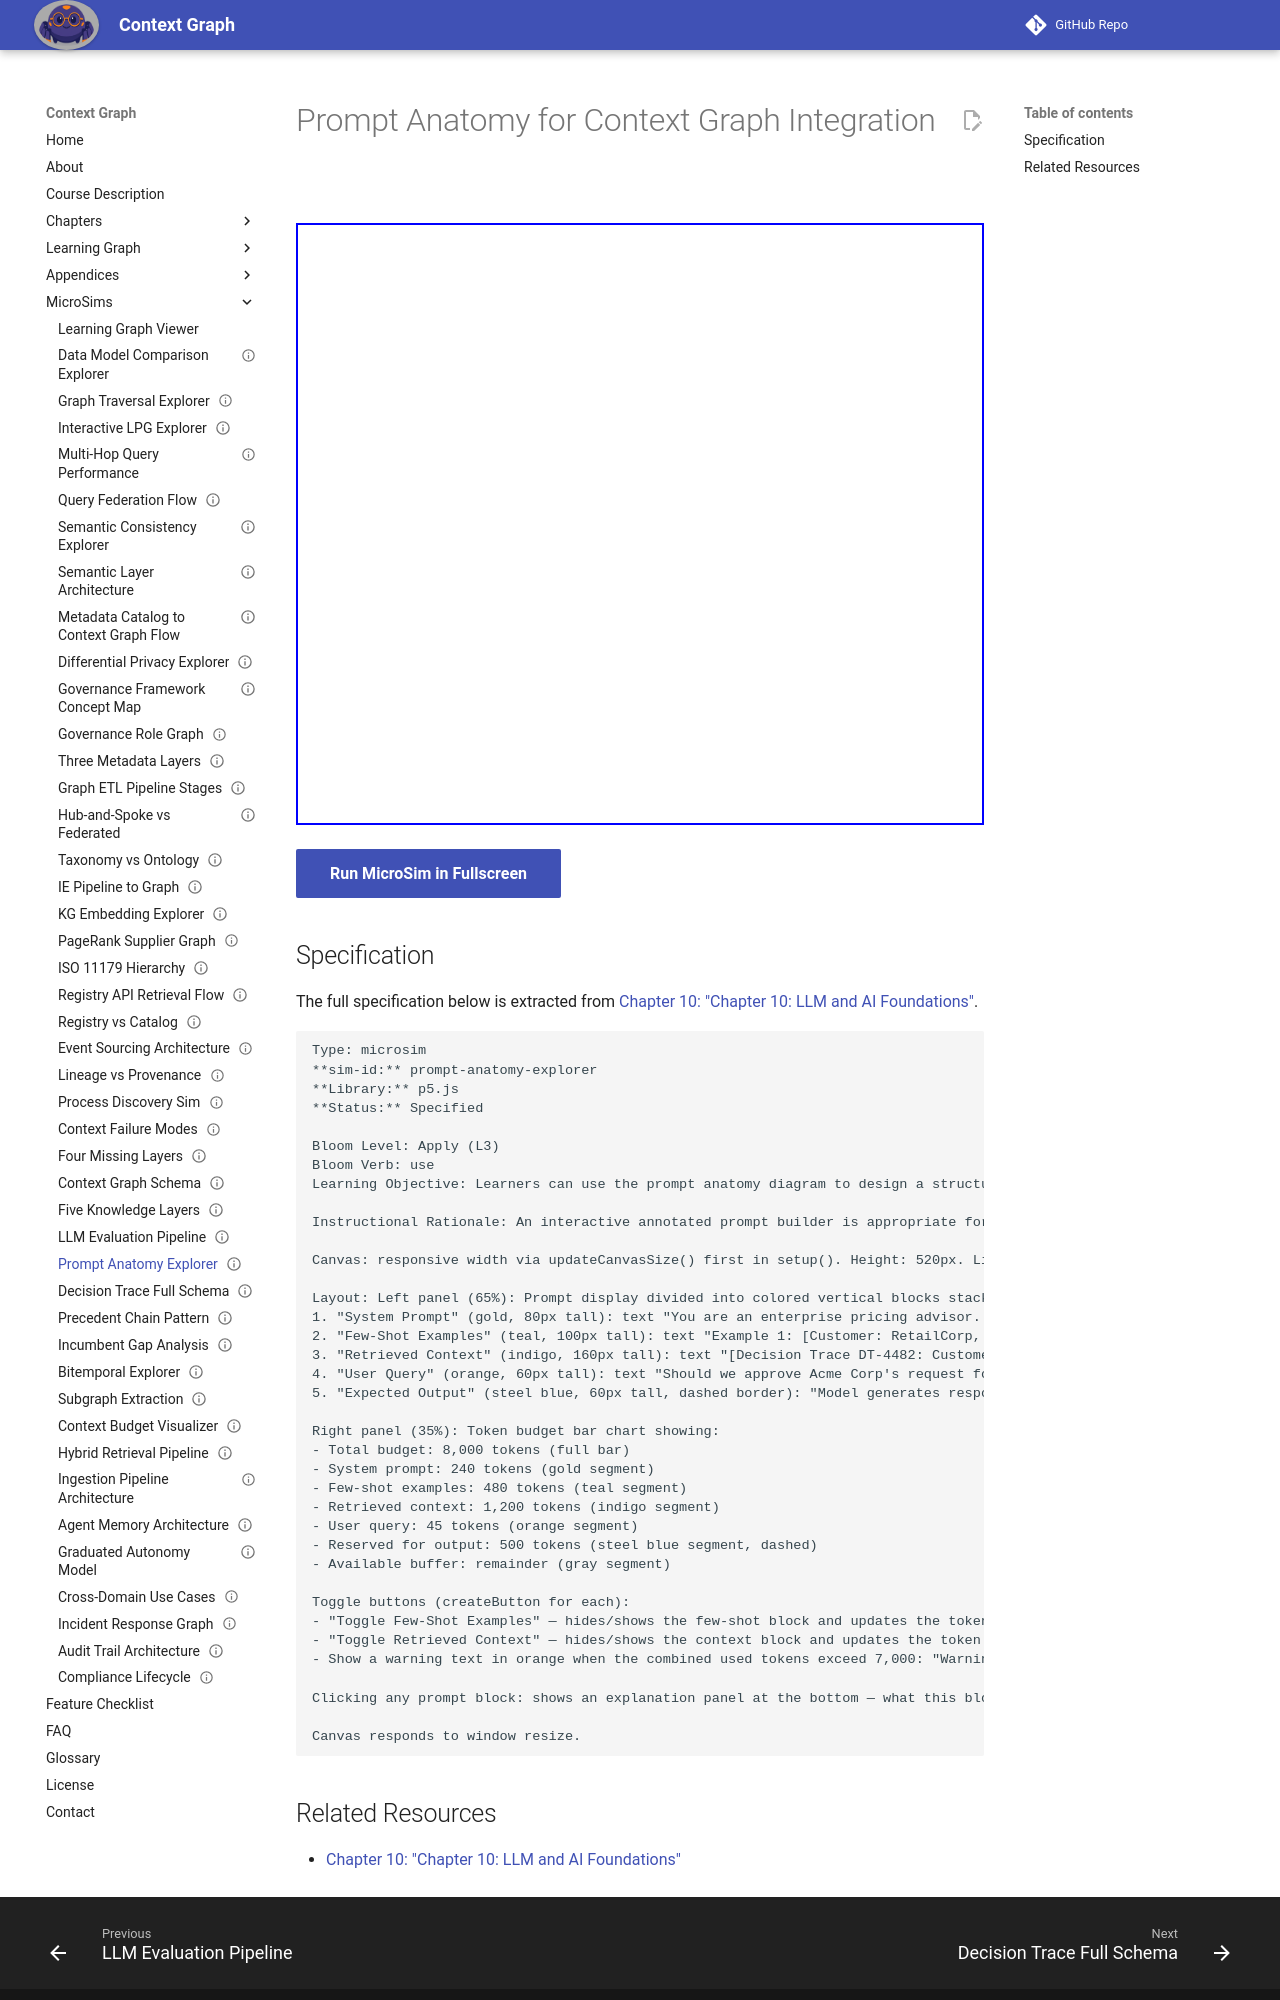

repository: dmccreary/context-graph · page: sims/prompt-anatomy-explorer/index.html · generator: mkdocs

---
title: Prompt Anatomy for Context Graph Integration
description: Learners can use the prompt anatomy diagram to design a structured LLM prompt that correctly positions the system prompt, few-shot examples, retrieved context, and user query within the token budget.
status: implemented
library: p5.js
bloom_level: Apply (L3)
---

# Prompt Anatomy for Context Graph Integration



<iframe src="main.html" width="100%" height="602" scrolling="no"></iframe>

[Run MicroSim in Fullscreen](main.html){ .md-button .md-button--primary }

## Specification

The full specification below is extracted from
[Chapter 10: "Chapter 10: LLM and AI Foundations"](../../chapters/10-llm-ai-foundations/index.md).

```text
Type: microsim
**sim-id:** prompt-anatomy-explorer
**Library:** p5.js
**Status:** Specified

Bloom Level: Apply (L3)
Bloom Verb: use
Learning Objective: Learners can use the prompt anatomy diagram to design a structured LLM prompt that correctly positions the system prompt, few-shot examples, retrieved context, and user query within the token budget.

Instructional Rationale: An interactive annotated prompt builder is appropriate for the Apply objective — learners can toggle sections on and off to see token budget implications, preparing them to design prompts in practice.

Canvas: responsive width via updateCanvasSize() first in setup(). Height: 520px. Light gray background.

Layout: Left panel (65%): Prompt display divided into colored vertical blocks stacked top-to-bottom:
1. "System Prompt" (gold, 80px tall): text "You are an enterprise pricing advisor. When reviewing exception requests, always cite the most relevant precedent from the provided context..."
2. "Few-Shot Examples" (teal, 100px tall): text "Example 1: [Customer: RetailCorp, Decision: approved 10% discount, Precedent: similar volume tier...] → Recommendation: Approve with conditions..."
3. "Retrieved Context" (indigo, 160px tall): text "[Decision Trace DT-4482: Customer Acme Corp, 2025-10-31, 15% discount exception, approved by M. Williams, citing DT-3891 and DT-2204...]"
4. "User Query" (orange, 60px tall): text "Should we approve Acme Corp's request for a 20% discount on their Q4 renewal?"
5. "Expected Output" (steel blue, 60px tall, dashed border): "Model generates response here..."

Right panel (35%): Token budget bar chart showing:
- Total budget: 8,000 tokens (full bar)
- System prompt: 240 tokens (gold segment)
- Few-shot examples: 480 tokens (teal segment)
- Retrieved context: 1,200 tokens (indigo segment)
- User query: 45 tokens (orange segment)
- Reserved for output: 500 tokens (steel blue segment, dashed)
- Available buffer: remainder (gray segment)

Toggle buttons (createButton for each):
- "Toggle Few-Shot Examples" — hides/shows the few-shot block and updates the token chart
- "Toggle Retrieved Context" — hides/shows the context block and updates the token chart
- Show a warning text in orange when the combined used tokens exceed 7,000: "Warning: context approaching token limit. Consider reducing retrieved traces."

Clicking any prompt block: shows an explanation panel at the bottom — what this block does, why its position matters (system prompt = highest weight, context = just before query for recency effect), and best practices.

Canvas responds to window resize.
```
